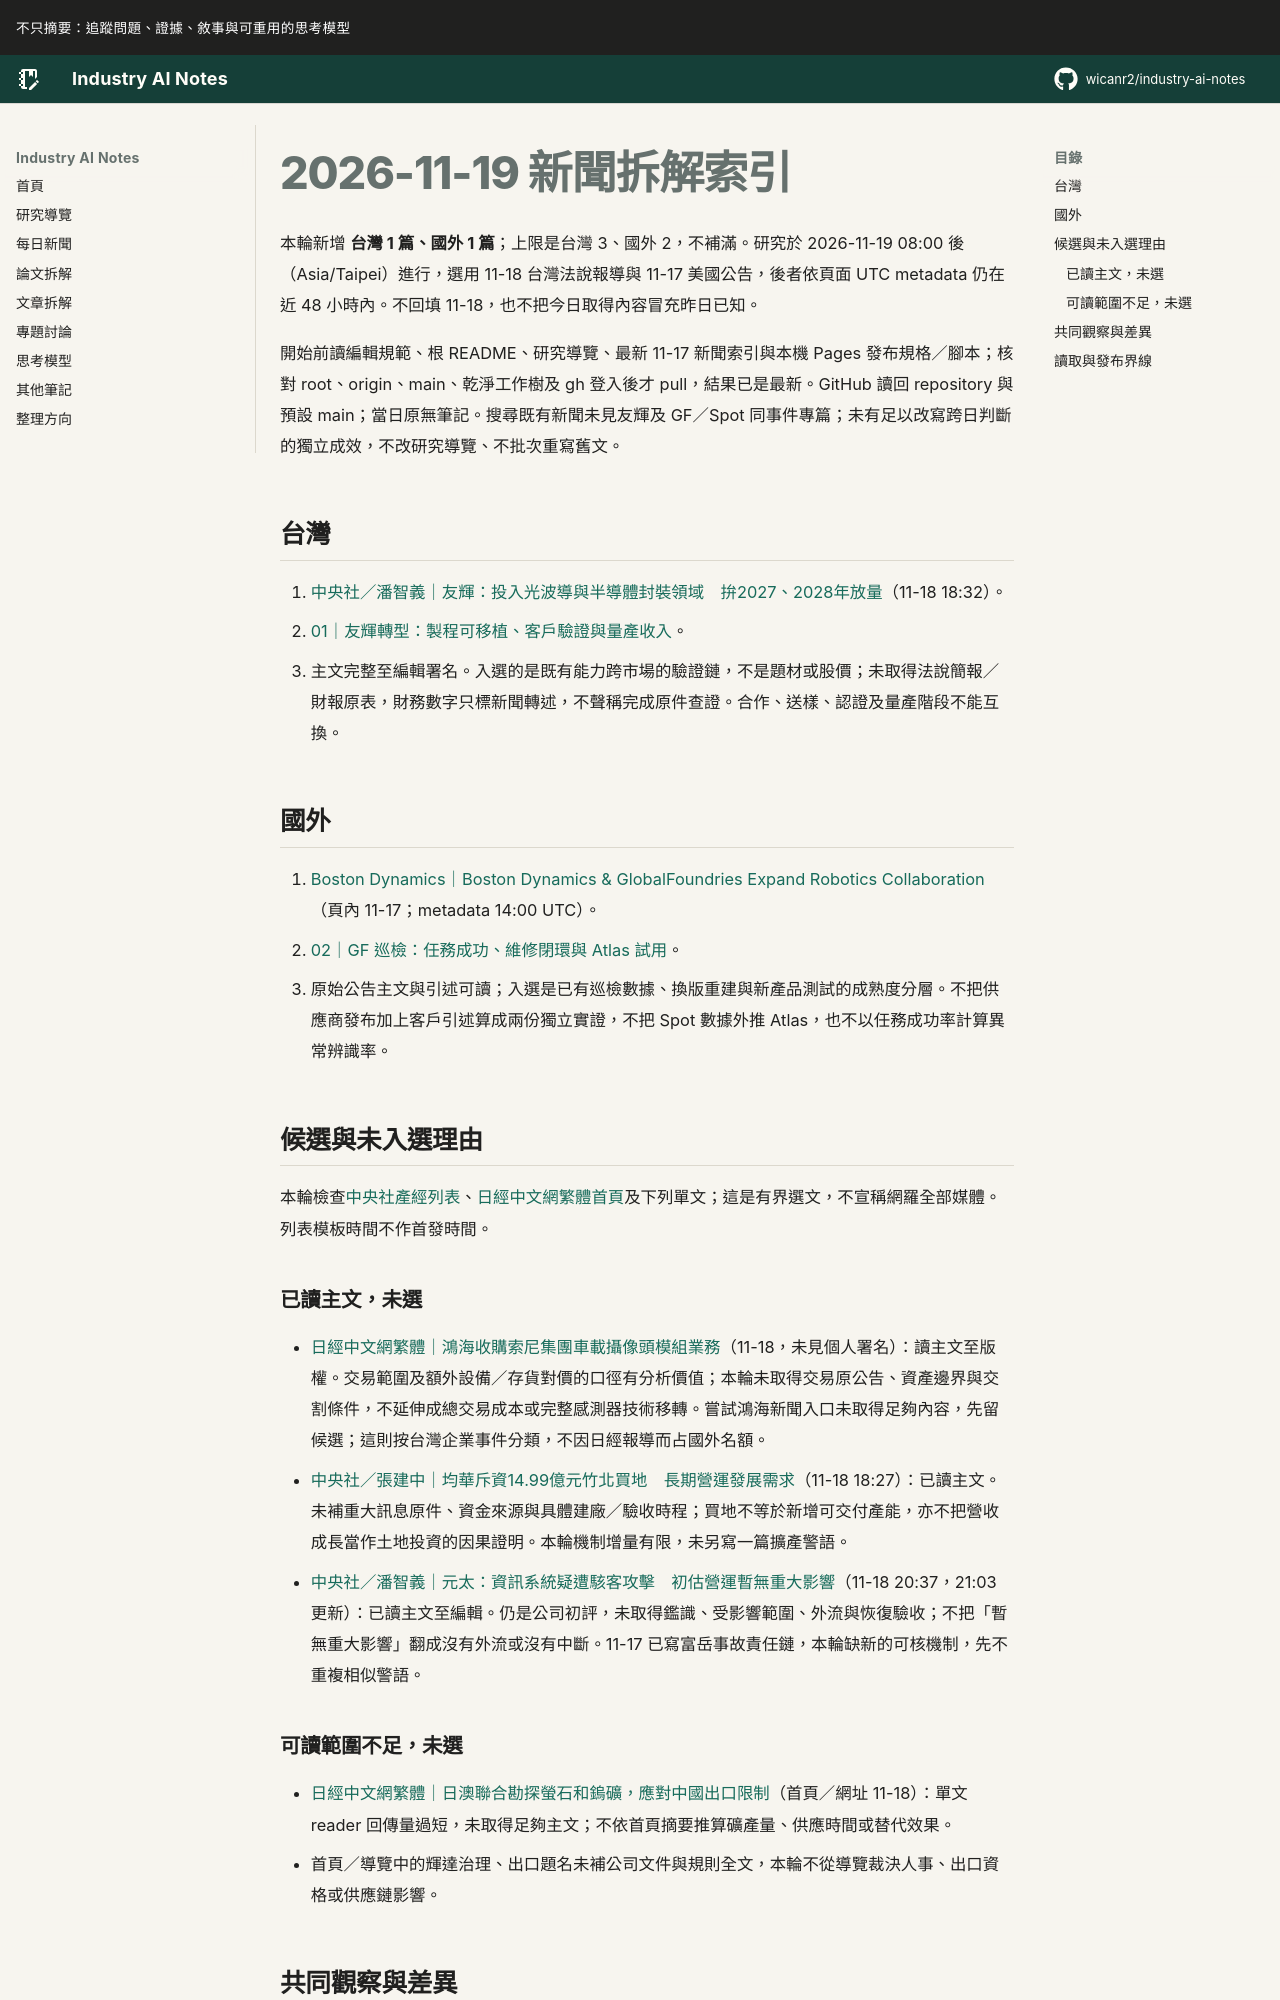

repository: wicanr2/industry-ai-notes · page: 新聞拆解/2026/2026-11-19/index.html · generator: mkdocs

# 2026-11-19 新聞拆解索引

本輪新增 **台灣 1 篇、國外 1 篇**；上限是台灣 3、國外 2，不補滿。研究於 2026-11-19 08:00 後（Asia/Taipei）進行，選用 11-18 台灣法說報導與 11-17 美國公告，後者依頁面 UTC metadata 仍在近 48 小時內。不回填 11-18，也不把今日取得內容冒充昨日已知。

開始前讀編輯規範、根 README、研究導覽、最新 11-17 新聞索引與本機 Pages 發布規格／腳本；核對 root、origin、main、乾淨工作樹及 gh 登入後才 pull，結果已是最新。GitHub 讀回 repository 與預設 main；當日原無筆記。搜尋既有新聞未見友輝及 GF／Spot 同事件專篇；未有足以改寫跨日判斷的獨立成效，不改研究導覽、不批次重寫舊文。

## 台灣

1. [中央社／潘智義｜友輝：投入光波導與半導體封裝領域　拚2027、2028年放量](https://www.cna.com.tw/news/afe/202611180306.aspx)（11-18 18:32）。
   - [01｜友輝轉型：製程可移植、客戶驗證與量產收入](./01-友輝轉型要分開製程可移植客戶驗證與量產收入.md)。
   - 主文完整至編輯署名。入選的是既有能力跨市場的驗證鏈，不是題材或股價；未取得法說簡報／財報原表，財務數字只標新聞轉述，不聲稱完成原件查證。合作、送樣、認證及量產階段不能互換。

## 國外

1. [Boston Dynamics｜Boston Dynamics & GlobalFoundries Expand Robotics Collaboration](https://bostondynamics.com/news/boston-dynamics-globalfoundries-expand-robotics-collaboration/)（頁內 11-17；metadata 14:00 UTC）。
   - [02｜GF 巡檢：任務成功、維修閉環與 Atlas 試用](./02-GF巡檢要分開任務成功維修閉環與Atlas試用.md)。
   - 原始公告主文與引述可讀；入選是已有巡檢數據、換版重建與新產品測試的成熟度分層。不把供應商發布加上客戶引述算成兩份獨立實證，不把 Spot 數據外推 Atlas，也不以任務成功率計算異常辨識率。

## 候選與未入選理由

本輪檢查[中央社產經列表](https://www.cna.com.tw/list/aie.aspx)、[日經中文網繁體首頁](https://zh.cn.nikkei.com/)及下列單文；這是有界選文，不宣稱網羅全部媒體。列表模板時間不作首發時間。

### 已讀主文，未選

- [日經中文網繁體｜鴻海收購索尼集團車載攝像頭模組業務](https://zh.cn.nikkei.com/industry/itelectric-appliance/64764-2026-11-18-09-10-05.html)（11-18，未見個人署名）：讀主文至版權。交易範圍及額外設備／存貨對價的口徑有分析價值；本輪未取得交易原公告、資產邊界與交割條件，不延伸成總交易成本或完整感測器技術移轉。嘗試鴻海新聞入口未取得足夠內容，先留候選；這則按台灣企業事件分類，不因日經報導而占國外名額。
- [中央社／張建中｜均華斥資14.99億元竹北買地　長期營運發展需求](https://www.cna.com.tw/news/afe/202611180302.aspx)（11-18 18:27）：已讀主文。未補重大訊息原件、資金來源與具體建廠／驗收時程；買地不等於新增可交付產能，亦不把營收成長當作土地投資的因果證明。本輪機制增量有限，未另寫一篇擴產警語。
- [中央社／潘智義｜元太：資訊系統疑遭駭客攻擊　初估營運暫無重大影響](https://www.cna.com.tw/news/afe/202611180336.aspx)（11-18 20:37，21:03 更新）：已讀主文至編輯。仍是公司初評，未取得鑑識、受影響範圍、外流與恢復驗收；不把「暫無重大影響」翻成沒有外流或沒有中斷。11-17 已寫富岳事故責任鏈，本輪缺新的可核機制，先不重複相似警語。
